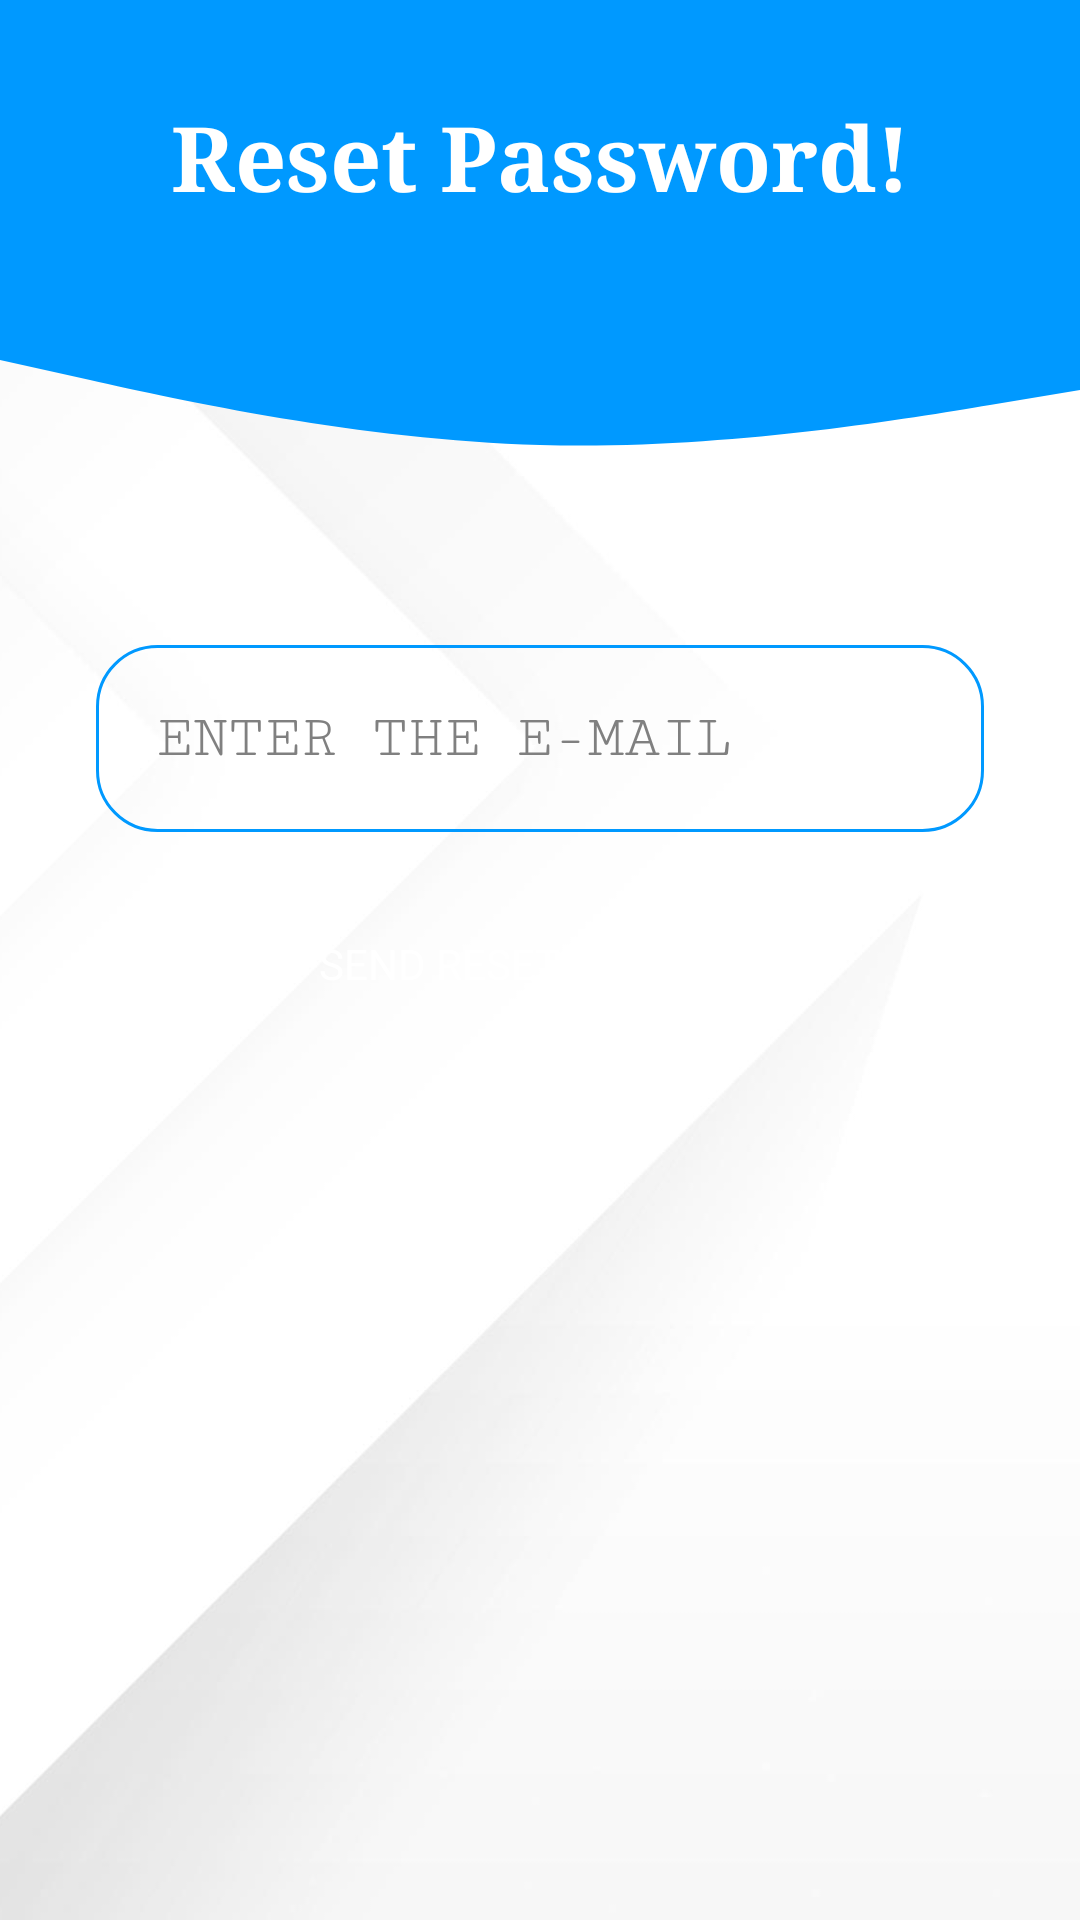

This screen was rendered from an Android layout file. Write that file and the resources it references.
<!-- AndroidManifest.xml: application theme Theme.CanteenRemainder -->
<!-- res/layout/activity_forgetpassword.xml -->
<?xml version="1.0" encoding="utf-8"?>
<androidx.constraintlayout.widget.ConstraintLayout xmlns:android="http://schemas.android.com/apk/res/android"
    xmlns:app="http://schemas.android.com/apk/res-auto"
    xmlns:tools="http://schemas.android.com/tools"
    android:background="@drawable/background"
    android:layout_width="match_parent"
    android:layout_height="match_parent"
    tools:context=".ForgetpasswordActivity">

    <View
        android:id="@+id/registertopview"
        android:layout_width="0dp"
        android:layout_height="100dp"
        android:background="@color/colorPrimary"
        app:layout_constraintEnd_toEndOf="parent"
        app:layout_constraintHorizontal_bias="0.0"
        app:layout_constraintStart_toStartOf="parent"
        app:layout_constraintTop_toTopOf="parent" />

    <View
        android:id="@+id/regiterbottomview"
        android:layout_width="0dp"
        android:layout_height="100dp"
        android:background="@drawable/ic_homewave"
        app:layout_constraintEnd_toEndOf="parent"
        app:layout_constraintStart_toStartOf="parent"
        app:layout_constraintTop_toBottomOf="@+id/registertopview" />

    <TextView
        android:id="@+id/resettopview"
        android:layout_width="0dp"
        android:layout_height="wrap_content"
        android:layout_marginStart="15dp"
        android:layout_marginTop="32dp"
        android:layout_marginEnd="15dp"
        android:fontFamily="serif"
        android:gravity="center"
        android:text="Reset Password!"
        android:textColor="@color/white"
        android:textSize="30sp"
        android:textStyle="bold"
        app:layout_constraintEnd_toEndOf="parent"
        app:layout_constraintStart_toStartOf="parent"
        app:layout_constraintTop_toTopOf="@+id/registertopview" />

    <EditText
        android:id="@+id/forgetemail"
        android:layout_width="0dp"
        android:layout_height="wrap_content"
        android:layout_marginStart="32dp"
        android:layout_marginTop="15dp"
        android:layout_marginEnd="32dp"
        android:background="@drawable/round_border"
        android:drawableLeft="@drawable/ic_baseline_person_24"
        android:drawablePadding="20dp"
        android:ems="10"
        android:fontFamily="serif-monospace"
        android:hint="ENTER THE E-MAIL"
        android:inputType="textEmailAddress"
        android:padding="20dp"
        android:textColor="#808080"
        android:textColorHint="#808080"
        android:textSize="20sp"
        app:layout_constraintEnd_toEndOf="parent"
        app:layout_constraintStart_toStartOf="parent"
        app:layout_constraintTop_toBottomOf="@+id/regiterbottomview" />

    <Button
        android:id="@+id/resetbtn"
        android:layout_width="0dp"
        android:layout_height="wrap_content"
        android:layout_marginStart="45dp"
        android:layout_marginTop="20dp"
        android:layout_marginEnd="45dp"
        android:background="@drawable/round_bg"
        android:fontFamily="sans-serif"
        android:text="Send Reset Message"
        android:textColor="@color/white"
        android:textColorHint="@color/white"
        app:layout_constraintEnd_toEndOf="parent"
        app:layout_constraintHorizontal_bias="0.0"
        app:layout_constraintStart_toStartOf="parent"
        app:layout_constraintTop_toBottomOf="@+id/forgetemail" />

    <TextView
        android:id="@+id/resetstate"
        android:layout_width="0dp"
        android:layout_height="wrap_content"
        android:layout_marginTop="15dp"
        android:gravity="center"
        android:textColor="@color/colorPrimary"
        android:textSize="15sp"
        app:layout_constraintEnd_toEndOf="parent"
        app:layout_constraintStart_toStartOf="parent"
        app:layout_constraintTop_toBottomOf="@+id/resetbtn" />

    <ProgressBar
        android:id="@+id/resetrprogressbar"
        style="@style/Widget.AppCompat.ProgressBar"
        android:layout_width="0dp"
        android:layout_height="wrap_content"
        android:layout_marginStart="8dp"
        android:layout_marginTop="168dp"
        android:layout_marginEnd="8dp"
        android:background="@drawable/progresscircle"
        android:indeterminateTint="@color/colorPrimary"
        android:max="100"
        android:visibility="gone"
        app:layout_constraintEnd_toEndOf="parent"
        app:layout_constraintHorizontal_bias="1.0"
        app:layout_constraintStart_toStartOf="parent"
        app:layout_constraintTop_toBottomOf="@id/forgetemail" />

</androidx.constraintlayout.widget.ConstraintLayout>
<!-- resources referenced by this layout -->
<resources>
  <color name="colorPrimary">#0099ff</color>
  <color name="white">#FFFFFF</color>
  <!-- drawable background: png bitmap (drawable, 66277 bytes) -->
  <!-- drawable ic_homewave (drawable) -->
  <vector xmlns:android="http://schemas.android.com/apk/res/android"
      android:width="1440dp"
      android:height="320dp"
      android:viewportWidth="1440"
      android:viewportHeight="320">
    <path
        android:pathData="M0,64L120,85.3C240,107 480,149 720,154.7C960,160 1200,128 1320,112L1440,96L1440,0L1320,0C1200,0 960,0 720,0C480,0 240,0 120,0L0,0Z"
        android:fillColor="#0099ff"/>
  </vector>
  <!-- drawable progresscircle (drawable) -->
  <?xml version="1.0" encoding="utf-8"?>
  
  <selector xmlns:android="http://schemas.android.com/apk/res/android">
      <solid android:color = "@color/colorPrimary"></solid>
      <corners android:radius = "100dp"></corners>
  </selector>
  <!-- drawable round_bg (drawable) -->
  <?xml version="1.0" encoding="utf-8"?>
  
  <shape xmlns:android="http://schemas.android.com/apk/res/android">
      <stroke android:color="@color/colorPrimary"/>
      <corners android:radius="20dp"/>
  </shape>
  <!-- drawable round_border (drawable) -->
  <?xml version="1.0" encoding="utf-8"?>
  
  <shape android:shape="rectangle" xmlns:android="http://schemas.android.com/apk/res/android">
      <stroke android:color="@color/colorPrimary"
          android:width="1dp"/>
      <corners android:radius="20dp"/>
  
  </shape>
  <style name="Theme.CanteenRemainder" parent="Theme.MaterialComponents.DayNight.DarkActionBar">
          
          <item name="colorPrimary">@color/colorPrimary</item>
          <item name="colorPrimaryVariant">@color/purple_700</item>
          <item name="colorOnPrimary">@color/white</item>
          
          <item name="colorSecondary">@color/teal_200</item>
          <item name="colorSecondaryVariant">@color/teal_700</item>
          <item name="colorOnSecondary">@color/black</item>
          
          <item name="android:statusBarColor" tools:targetApi="l">?attr/colorPrimary</item>
          
      </style>
  <color name="purple_700">#7B1FA2</color>
  <color name="teal_200">#80CBC4</color>
  <color name="teal_700">#00796B</color>
  <color name="black">#000000</color>
</resources>
